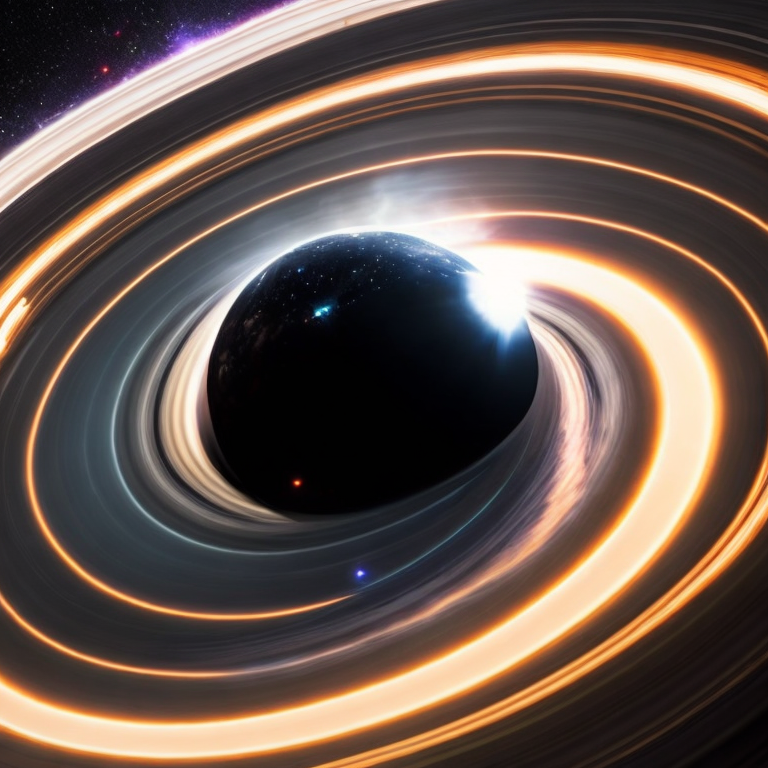
Generation parameters embedded in this image by AUTOMATIC1111 Stable Diffusion web UI or a fork of it (Forge, ...) (PNG 'parameters' text chunk):
color palette, portrait, charge explosives, photo realistic, dramatic lighting, award winning photo, vray, ((a black hole with large space clouds inside a galaxy, jupiter planet entering the black hole, space winds, gargantua, scifi scene, vacuum of space)),(8k, RAW photo, best quality, masterpiece:1.2), ulra high res, photorealistic:1.4),Cinematic Light,(soft volumetric lighting:1.2), (realistic, photo-realistic:1.37), detailed skin,professional lighting,Photography, Sharp focus, detailed ,professional lighting, photon mapping, detailed and intricate environment,highly detailed,best quality,8k artistic photography, photorealistic concept art, soft natural volumetric cinematic perfect light,MIDJOURNEY,3DMDT
Negative prompt: nrealfixer, nfixer, cgi, fake, render, painting, illustration, african, ugly, deformed, low res, poor quality, nrealfix,low poly, tetric, mosaic, disfigured, kitsch, ugly, oversaturated, grain, low-res, Deformed, blurry, bad anatomy, disfigured, poorly drawn face, mutation, mutated, extra limb, ugly, poorly drawn hands, missing limb, blurry, floating limbs, disconnected limbs, malformed hands, blur, out of focus, long neck, long body, ugly, disgusting, poorly drawn, mutilated, mangled, old, surreal, pixel-art, black and white, [redacted]ish, watermark,bad anatomy, distorted hands,nsfw, analog style, out of frame, out of shot, [redacted], [redacted]like, clipping, 3d, cartoon, 3dcg, doll, illustration, render, lowres, bad anatomy, bad hands, text, error,cartoon, fake, drawing, graffiti, cgi, 3d, bad drawing, poorly drawn, signature, text, watermark,Blur, fog, gamma, contrast, amateur, poorly drawn, amateur, double, noise, grains, ugly, tiling, poorly drawn hands, poorly drawn feet, poorly drawn face, out of frame, extra limbs, disfigured, deformed, watermark, signature, cut off, draft,duplicate, cartoon, 3dcg, doll, illustration, lowres, bad anatomy, wrong anatomy, mutated hands and fingers, mutation, mutated, amputation, bad anatomy, wrong anatomy, mutated hands and fingers, mutation, mutated, amputation,deformed, distorted, disfigured, poorly drawn, bad anatomy, wrong anatomy, extra limb, missing limb, floating limbs, (mutated hands and fingers:1.4), disconnected limbs, mutation, mutated, ugly, disgusting, blurry, amputation,semi-realistic, cgi, 3d, render, sketch, cartoon, drawing,( out of frame:1.1), worst quality, low quality, jpeg artifacts, poorly,[redacted], [redacted]like, long arms, clipping, 3d, cartoon, 3dcg, doll, illustration, render, lowres, bad anatomy, bad hands, text, error, missing fingers, extra digit, fewer digits, cropped, worst quality, low quality, normal quality, jpeg artifacts, signature, watermark, username, blurry, ([redacted], [redacted] face), un-detailed skin, semi-realistic, cgi, 3d, render, sketch, cartoon, drawing, ugly eyes, crooked teeth, (out of frame:1.3), worst quality, low quality, jpeg artifacts, mutilated, (extra fingers:1.2), (mutated hands:1.2), poorly drawn hands, poorly drawn face, (duplicate:1.2), (mutation:1.1), bad anatomy, extra limbs, (cloned face:1.1), (missing arms:1.1), (missing legs:1.1), extra arms, extra legs, too many fingers, long neck, bad anatomy, (strabismus:1.3)
Steps: 40, Sampler: DPM++ 2S a Karras, CFG scale: 8, Seed: 3338573753, Size: 768x768, Model hash: 7da43996bb, Model: rmadaMergeSD21768_v60